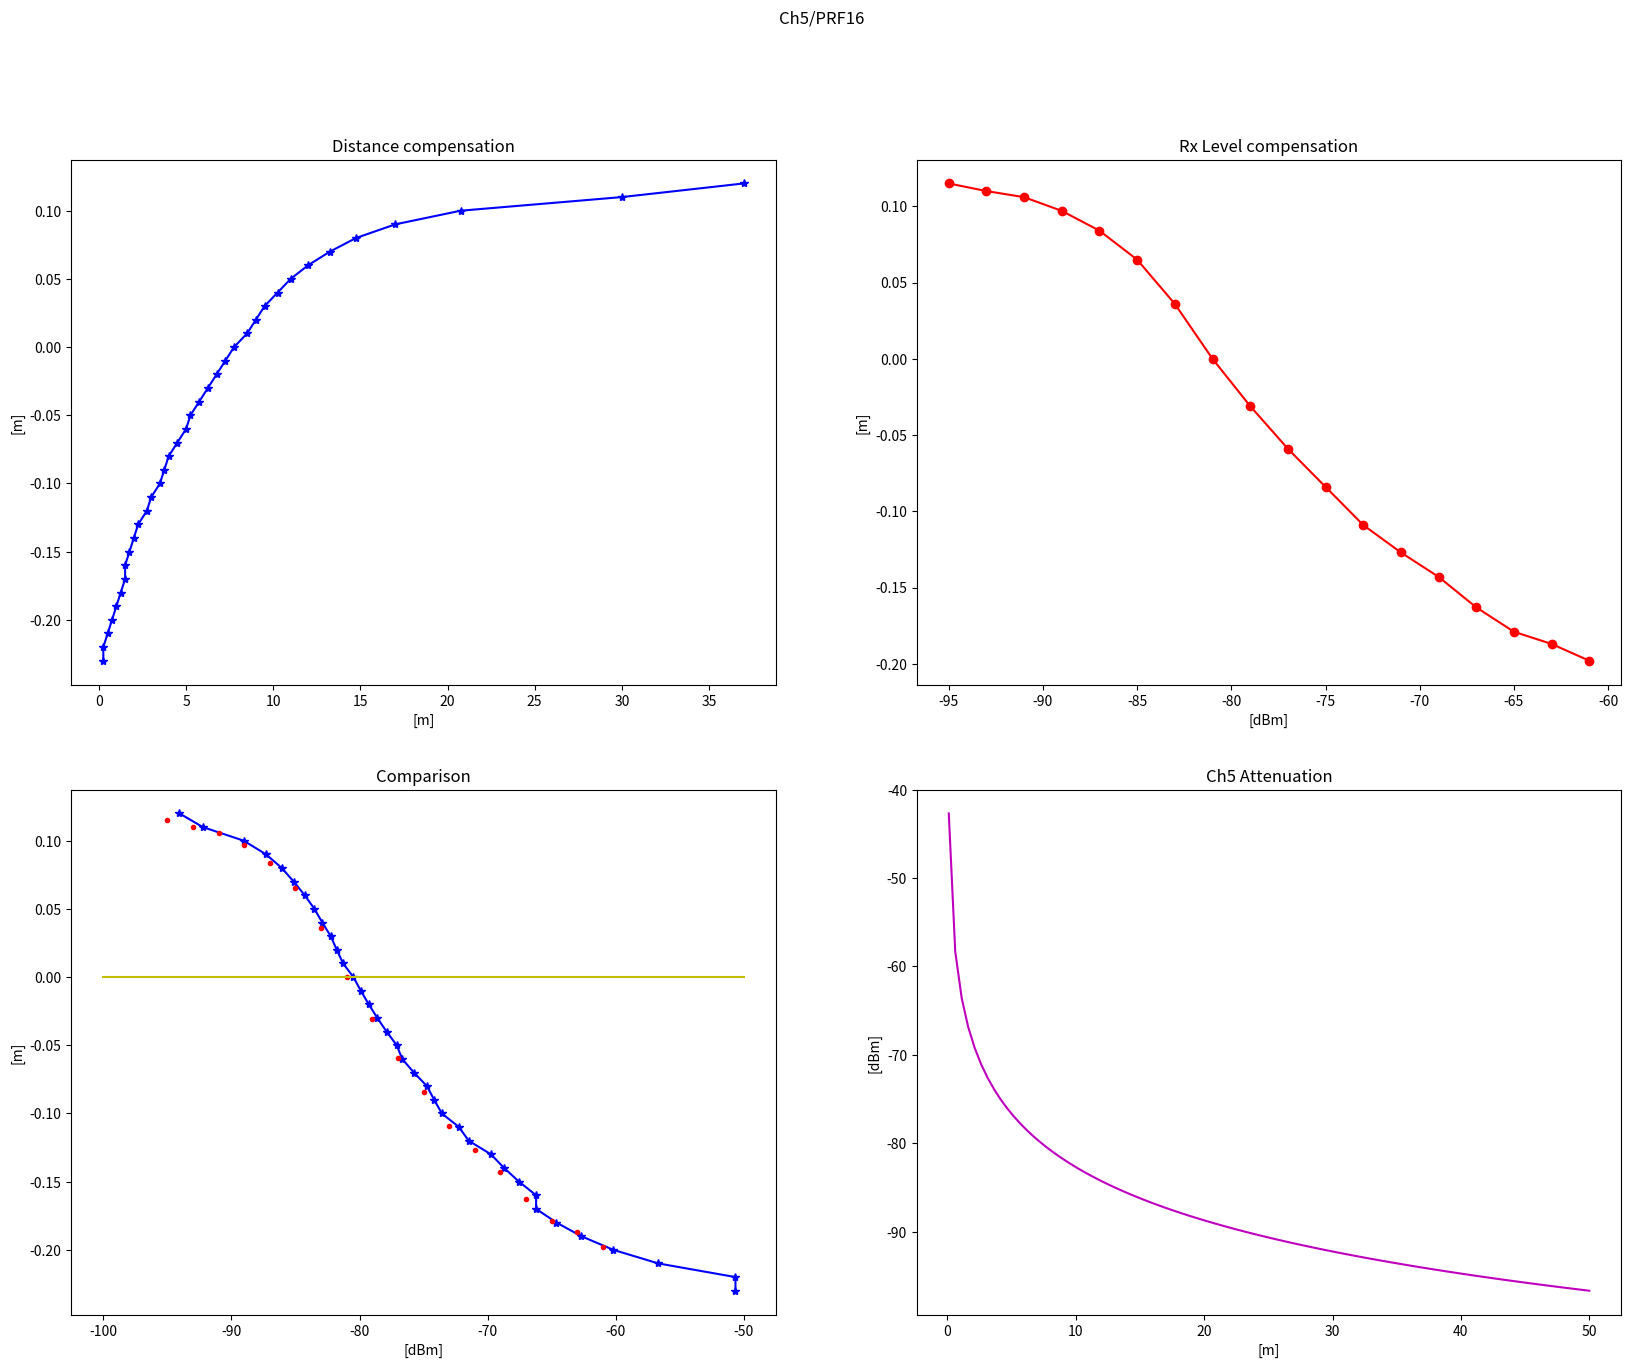
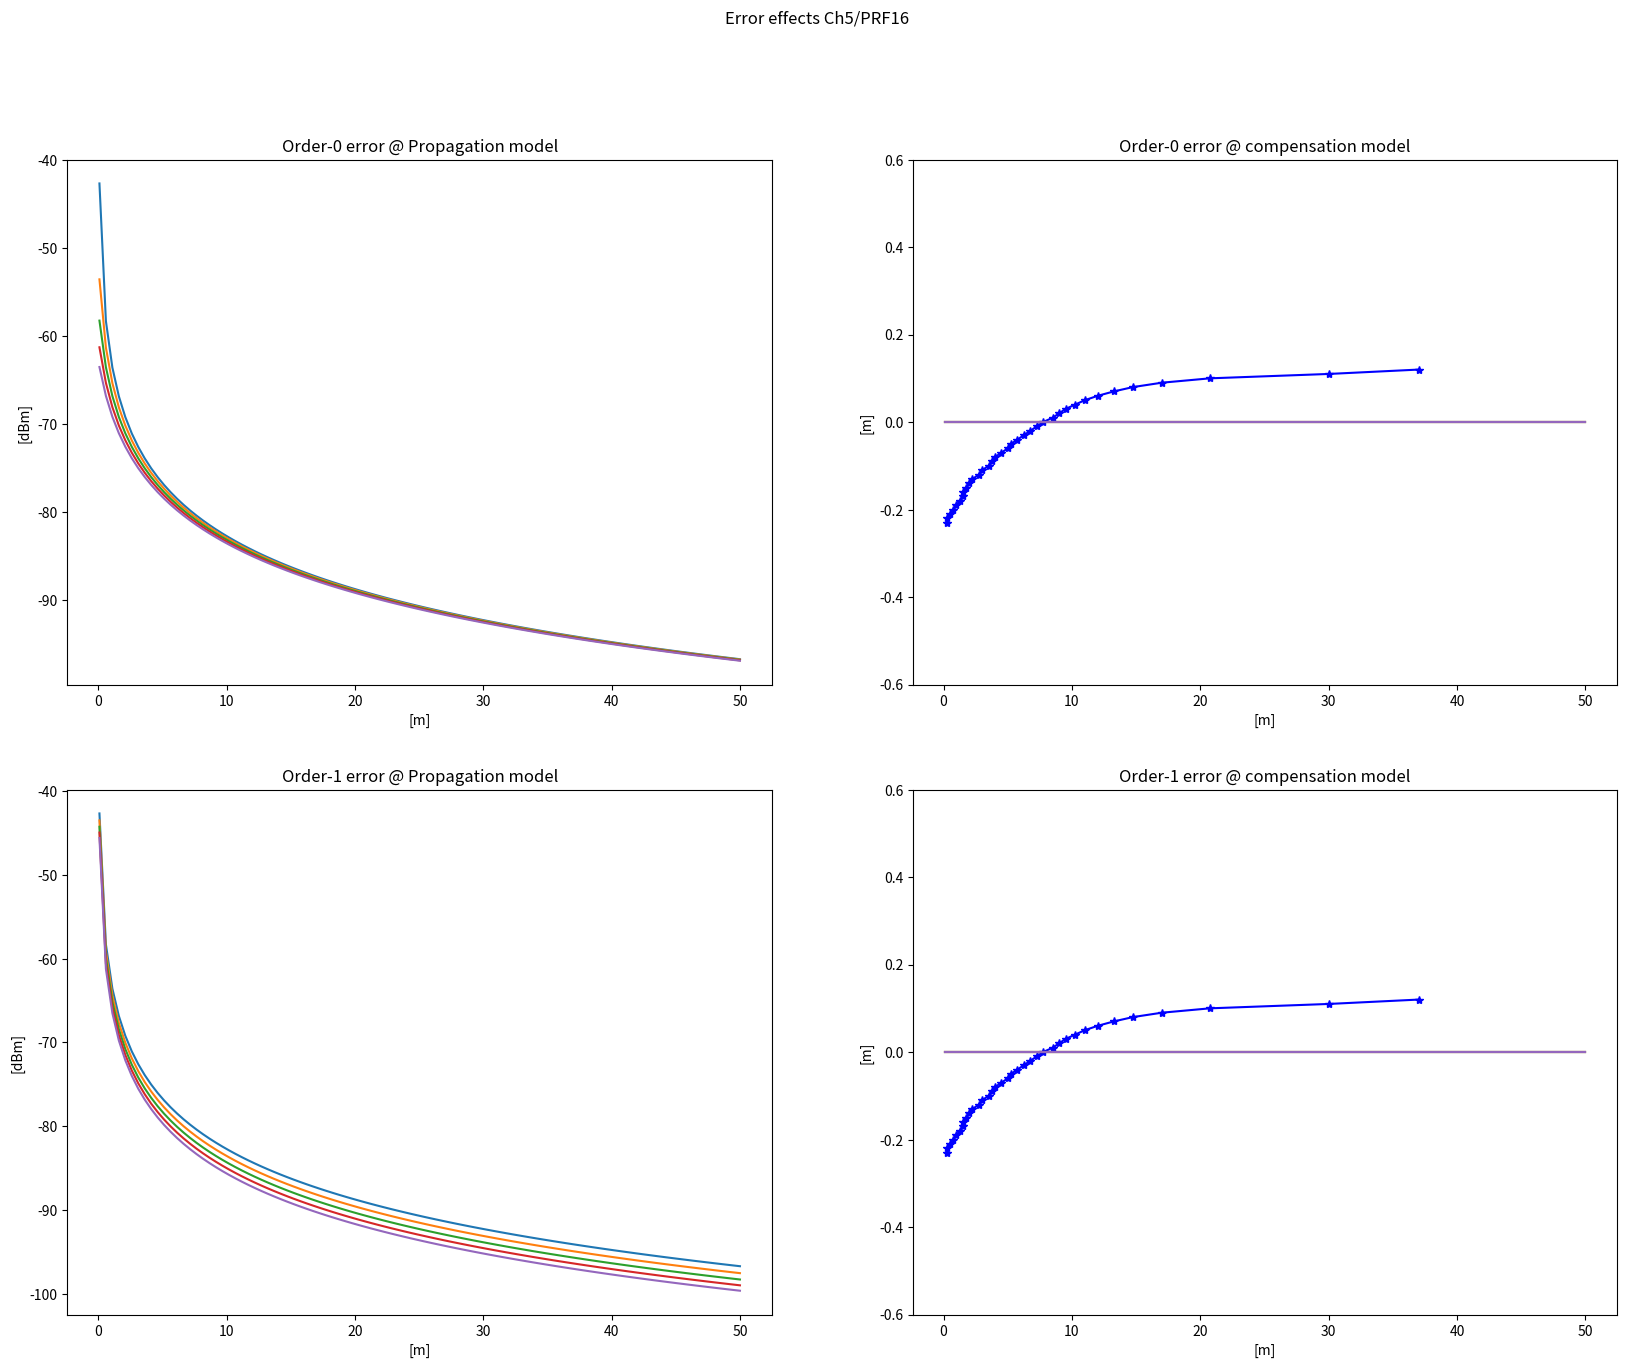

These figures' Python source, in order:
#!/usr/bin/python3

import sys
import math

import numpy as np
import numpy.linalg as lin
import matplotlib.pyplot as plot
import scipy.interpolate as interp


## Config values

Ch  = 5
Prf = 16

Atten = {
    1: -14.0,
    2: -14.0,
    3: -14.0,
    4: -11.5,
    5: -14.0,
    7: -11.0,
}


## Constants

Pi = math.pi
Cs = 299792458
Fc = ( None, 3494.4, 3993.6, 4492.8, 3993.6, 6489.6, None, 6489.6 )

Cc = 4*Pi/Cs

DAI = lambda m,fc,pt: pt - 20*np.log10(m*Cc*fc*1e6)
ADI = lambda dBm,fc,pt: 10**((pt-dBm)/20)/(Cc*fc*1e6)


## Compensation values from Decawave implementation

OffsetBase = {
    16:{
        1: -23,
        2: -23,
        3: -23,
        4: -28,
        5: -23,
        7: -28,
    },
    64:{
        1: -17,
        2: -17,
        3: -17,
        4: -30,
        5: -17,
        7: -30,
    },
}

OffsetData = {
    16:{
        1:(
            3, 4, 5, 7, 9, 11, 12, 13, 15, 18, 20, 23, 25,
            28, 30, 33, 36, 40, 43, 47, 50, 54, 58, 63, 66,
            71, 76, 82, 89, 98, 109, 127, 155, 222, 255,
        ),
        2:(
            1, 2, 4, 5, 6, 8, 9, 10, 12, 13, 15, 18, 20, 22,
            24, 27, 29, 32, 35, 38, 41, 44, 47, 51, 55, 58,
            62, 66, 71, 78, 85, 96, 111, 135, 194, 240,
        ),
        3:(
            1, 2, 3, 4, 5, 7, 8, 9, 10, 12, 14, 16, 18, 20,
            22, 24, 26, 28, 31, 33, 36, 39, 42, 45, 49, 52,
            55, 59, 63, 69, 76, 85, 98, 120, 173, 213,
        ),
        4:(
            7, 7, 8, 9, 9, 10, 11, 11, 12, 13, 14, 15, 16,
            17, 18, 19, 20, 21, 22, 23, 24, 26, 27, 28, 30,
            31, 32, 34, 36, 38, 40, 42, 44, 46, 48, 50, 52,
            55, 57, 59, 61, 63, 66, 68, 71, 74, 78, 81, 85,
            89, 94, 99, 104, 110, 116, 123, 130, 139, 150,
            164, 182, 207, 238, 255,
        ),
        5:(
            1, 1, 2, 3, 4, 5, 6, 6, 7, 8, 9, 11, 12, 14,
            15, 16, 18, 20, 21, 23, 25, 27, 29, 31, 34, 36,
            38, 41, 44, 48, 53, 59, 68, 83, 120, 148,
        ),
        7:(
            4, 5, 5, 5, 6, 6, 7, 7, 7, 8, 9, 9, 10, 10,
            11, 11, 12, 13, 13, 14, 15, 16, 17, 17, 18,
            19, 20, 21, 22, 23, 25, 26, 27, 29, 30, 31,
            32, 34, 35, 36, 38, 39, 40, 42, 44, 46, 48,
            50, 52, 55, 58, 61, 64, 68, 72, 75, 80, 85,
            92, 101, 112, 127, 147, 168, 182, 194, 205,
        ),
    },
    64:{
        1:(
            1, 2, 2, 3, 4, 5, 7, 10, 13, 16, 19, 22, 24, 27,
            30, 32, 35, 38, 43, 48, 56, 78, 101, 120, 157,
        ),
        2:(
            1, 2, 2, 3, 4, 4, 6, 9, 12, 14, 17, 19, 21, 24,
            26, 28, 31, 33, 37, 42, 49, 68, 89, 105, 138,
        ),
        3:(
            1, 1, 2, 3, 3, 4, 5, 8, 10, 13, 15, 17, 19, 21,
            23, 25, 27, 30, 33, 37, 44, 60, 79, 93, 122,
        ),
        4:(
            7, 8, 8, 9, 9, 10, 11, 12, 13, 13, 14, 15, 16,
            16, 17, 18, 19, 19, 20, 21, 22, 24, 25, 27, 28,
            29, 30, 32, 33, 34, 35, 37, 39, 41, 43, 45, 48,
            50, 53, 56, 60, 64, 68, 74, 81, 89, 98, 109,
            122, 136, 146, 154, 162, 178, 220, 249,
        ),
        5:(
            1, 1, 1, 2, 2, 3, 4, 6, 7, 9, 10, 12, 13, 15,
            16, 17, 19, 21, 23, 26, 30, 42, 55, 65, 85,
        ),
        7:(
            5, 5, 5, 6, 6, 7, 7, 8, 8, 9, 9, 10, 10, 10,
            11, 11, 12, 13, 13, 14, 15, 16, 16, 17, 18,
            19, 19, 20, 21, 22, 23, 24, 25, 26, 28, 29,
            31, 33, 35, 37, 39, 42, 46, 50, 54, 60, 67,
            75, 83, 90, 95, 100, 110, 135, 153, 172, 192,
        ),
    }
}


## Compensation data from datasheet

RxCompIndex = {
    16: {
        1: 1,
        2: 1,
        3: 1,
        4: 3,
        5: 1,
        7: 3,
    },
    64: {
        1: 2,
        2: 2,
        3: 2,
        4: 4,
        5: 2,
        7: 4,
    }
}

RxCompDataAdd = (
    # RSL, 16/500,64/500,16/900,64/900, 
    (-115,  0.0,  11.1,   0.0,  40.4), #1
    (-113,  0.0,  10.9,   0.0,  39.9),
    (-111,  0.0,  10.7,   0.0,  39.4),
    (-109,  0.0,  10.5,   0.0,  38.6),
    (-107,  0.0,  10.3,   0.0,  37.8), #5
    (-105,  0.0,  10.0,   0.0,  36.7),
    (-103,  0.0,   9.8,   0.0,  35.4),
    (-101,  0.0,   9.5,   0.0,  33.9),
    (-99,   0.0,   9.2,   0.0,  32.3),
    (-97,   0.0,   8.9,   0.0,  30.6), #10
    (-95,  11.0,   8.5,  39.0,  28.4), #11 FirstReal
    (-93,  10.5,   8.3,  36.8,  26.4),
    (-91,   9.8,   7.8,  34.2,  24.5),
    (-89,   8.9,   7.1,  32.1,  23.3),
    (-87,   7.8,   6.2,  29.4,  19.7), #15
    (-85,   6.0,   5.4,  25.4,  17.5),
    (-83,   3.6,   4.5,  21.0,  15.3),
    (-81,   0.0,   3.5,  15.8,  12.7),
    (-79,  -3.1,   2.1,   9.7,   9.1),
    (-77,  -5.9,   0.0,   4.2,   4.9), #20
    (-75,  -8.4,  -2.7,   0.0,   0.0),
    (-73, -10.9,  -5.1,  -5.1,  -5.8),
    (-71, -12.7,  -6.9,  -9.5, -10.0),
    (-69, -14.3,  -8.2, -13.8, -15.0),
    (-67, -16.3,  -9.3, -17.6, -19.9), #25
    (-65, -17.9, -10.0, -21.0, -23.5),
    (-63, -18.7, -10.5, -24.4, -26.6),
    (-61, -19.8, -11.0, -27.5, -29.5), #28 LastReal
    (-59,   0.0, -11.6,   0.0, -33.2),
    (-57,   0.0, -12.1,   0.0, -35.9), #30
    (-55,   0.0, -12.6,   0.0, -38.4),
    (-53,   0.0, -13.0,   0.0, -40.7),
    (-51,   0.0, -13.4,   0.0, -42.8),
    (-49,   0.0, -13.7,   0.0, -44.7),
    (-47,   0.0, -14.0,   0.0, -46.4),
    (-45,   0.0, -14.2,   0.0, -47.7),
    (-43,   0.0, -14.4,   0.0, -48.7),
    (-41,   0.0, -14.5,   0.0, -49.3), #38
)

RxCompData = (
    # RSL, 16/500,64/500,16/900,64/900, 
    (-95,  11.5,   8.5,  39.4,  28.4), #1
    (-93,  11.0,   8.1,  35.6,  26.4),
    (-91,  10.6,   7.6,  33.9,  24.5),
    (-89,   9.7,   7.1,  32.1,  23.3),
    (-87,   8.4,   6.2,  29.4,  19.7), #5
    (-85,   6.5,   4.9,  25.4,  17.5),
    (-83,   3.6,   4.2,  21.0,  15.3),
    (-81,   0.0,   3.5,  15.8,  12.7),
    (-79,  -3.1,   2.1,   9.7,   9.1),
    (-77,  -5.9,   0.0,   4.2,   4.9), #10
    (-75,  -8.4,  -2.7,   0.0,   0.0),
    (-73, -10.9,  -5.1,  -5.1,  -5.8),
    (-71, -12.7,  -6.9,  -9.5, -10.0),
    (-69, -14.3,  -8.2, -13.8, -15.0),
    (-67, -16.3,  -9.3, -17.6, -19.9), #15
    (-65, -17.9, -10.0, -21.0, -23.5),
    (-63, -18.7, -10.5, -24.4, -26.6),
    (-61, -19.8, -11.0, -27.5, -29.5), #18
)


RXC = np.array(RxCompData)

Xrx = 1.00 * RXC[:,0]
Yrx = 0.01 * RXC[:,RxCompIndex[Prf][Ch]]


##
## Functions
##

def DistComp(dist,txpwr,rxpwr,ch,prf):
    P = [ 0, 0, 0 ]
    if prf == 64:
        if ch in (4,7):
            if rxpwr < -90:
                P = [ 0.0183970957, 4.44641309, 227.515172 ]
            elif rxpwr < -70:
                P = [ 0.0444305694, 8.90189810, 417.601424 ]
            else:
                P = [ -0.03358327, -2.46361584,  4.70575174 ]
        else:
            if rxpwr < -95:
                P = [ 0.00167748918, 0.480519481, 21.9312229 ]
            elif rxpwr < -85:
                P = [ 0.0160714286, 3.20714286, 151.048214 ]
            elif rxpwr < -75:
                P = [ 0.0517857143, 9.06428571, 390.955357 ]
            elif rxpwr < -65:
                P = [ -0.0504464286, -6.34250000, -189.165625 ]
            else:
                P = [ -0.00483682984, -0.315687646, 9.83479021 ]
    C = np.polyval(P,rxpwr) / 100
    return -C



##
## Evaluation
##

B = OffsetBase[Prf][Ch]
D = OffsetData[Prf][Ch]
N = len(D)

X = np.zeros(N)
Y = np.zeros(N)
Z = np.zeros(N)

for i in range(N):
    X[i] = 0.25*D[i]
    Y[i] = DAI(X[i],Fc[Ch],Atten[Ch])
    Z[i] = 0.01 * (i + B)

XX = np.linspace(0.1,50,100)
AT = DAI(XX,Fc[Ch],Atten[Ch])


## Plotting

fig,ax = plot.subplots(2,2,figsize=(20,15),dpi=150)

fig.suptitle('Ch{}/PRF{}'.format(Ch,Prf))

ax[0,0].set_title('Distance compensation')
ax[0,0].set_xlabel('[m]')
ax[0,0].set_ylabel('[m]')

ax[0,0].plot(X,Z,'b*-')


ax[0,1].set_title('Rx Level compensation')
ax[0,1].set_xlabel('[dBm]')
ax[0,1].set_ylabel('[m]')

ax[0,1].plot(Xrx,Yrx,'ro-')


ax[1,0].set_title('Comparison')
ax[1,0].set_xlabel('[dBm]')
ax[1,0].set_ylabel('[m]')

Xpl = np.linspace(-100,-50,100)
Ypl = np.zeros(100)
for i in range(100):
    Ypl[i] = DistComp(0,0,Xpl[i],Ch,Prf)

ax[1,0].plot(Y,Z,'b*-')
ax[1,0].plot(Xrx, Yrx, 'r.')
ax[1,0].plot(Xpl, Ypl, 'y-')
    
ax[1,1].set_title('Ch{} Attenuation'.format(Ch,Prf))
ax[1,1].set_xlabel('[m]')
ax[1,1].set_ylabel('[dBm]')

ax[1,1].plot(XX,AT,'m-')


#plot.show()


##
## Error effect (antenna delay, scaling, etc.)
##

ANTD = ( 0.00, 0.25, 0.50, 0.75, 1.00 )

SCALE = ( 1.00, 1.10, 1.20, 1.30, 1.40 )

N = 100

XX = np.linspace(0.10, 50.0, N)
YY = np.zeros(N)
ZZ = np.zeros(N)

fig,ax = plot.subplots(2,2,figsize=(20,15),dpi=150)

fig.suptitle('Error effects Ch{}/PRF{}'.format(Ch,Prf))

ax[0,0].set_title('Order-0 error @ Propagation model')
ax[0,0].set_xlabel('[m]')
ax[0,0].set_ylabel('[dBm]')

for d in ANTD:
    YY = DAI(XX+d, Fc[Ch], Atten[Ch])
    ax[0,0].plot(XX,YY)

    
ax[0,1].set_title('Order-0 error @ compensation model')
ax[0,1].set_xlabel('[m]')
ax[0,1].set_ylabel('[m]')

#ax[0,1].set_xlim([0,10])
ax[0,1].set_ylim([-0.6,0.6])

ax[0,1].plot(X,Z,'b*-')

for d in ANTD:
    for i in range(N):
        YY[i] = DAI(XX[i]+d, Fc[Ch], Atten[Ch])
        ZZ[i] = DistComp(0, 0, YY[i], Ch, Prf)
    ax[0,1].plot(XX,ZZ,'-')


ax[1,0].set_title('Order-1 error @ Propagation model')
ax[1,0].set_xlabel('[m]')
ax[1,0].set_ylabel('[dBm]')

for s in SCALE:
    YY = DAI(s*XX, Fc[Ch], Atten[Ch])
    ax[1,0].plot(XX,YY)


ax[1,1].set_title('Order-1 error @ compensation model')
ax[1,1].set_xlabel('[m]')
ax[1,1].set_ylabel('[m]')

#ax[1,1].set_xlim([0,10])
ax[1,1].set_ylim([-0.6,0.6])

ax[1,1].plot(X,Z,'b*-')

for s in SCALE:
    for i in range(N):
        YY[i] = DAI(s*XX[i], Fc[Ch], Atten[Ch])
        ZZ[i] = DistComp(0, 0, YY[i], Ch, Prf)
    ax[1,1].plot(XX,ZZ,'-')




plot.show()

